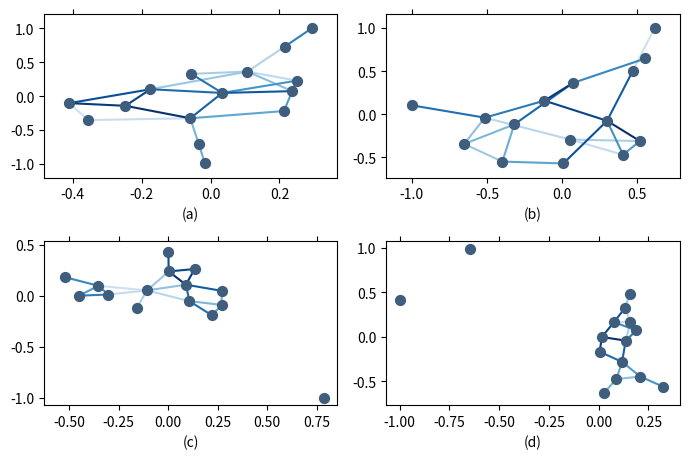

Write the Python code that produced this figure. (Note: this script raises an exception after producing the figure.)
#!/usr/bin/env python3
# -*- coding: utf-8 -*-
"""
Created on Thu Aug  3 16:14:41 2017

@author: graebnerc

This file contains the code for the figure illutrating the different 
graphs resulting from the ER model of the ER model and a plot for the Poisson 
distribution.
"""

#%% Imports
import networkx as nx
from math import factorial, e
import matplotlib.pyplot as plt
import numpy as np
import string

#%% Producing some instances of the ER model

nb_vertices = 15
ER_p = 0.2
nb_graphs = 4
graphs_per_row = 2
rows = int(nb_graphs/graphs_per_row)
graphs = {}
graph_names = []
labs = ["(" + a + ")" for a in string.ascii_lowercase[:nb_graphs]]
labs = np.asarray(labs).reshape(rows, graphs_per_row)

fig, axes = plt.subplots(rows, graphs_per_row, figsize=(7, 4.7))

for i in range(nb_graphs):
    print(i)
    g_name = "g_" + str(i)
    graphs[g_name] = nx.fast_gnp_random_graph(nb_vertices, ER_p)
    graph_names.append(g_name)

graph_names = np.asarray(graph_names).reshape(rows, graphs_per_row)

for col in range(graphs_per_row):
    for row in range(rows):
        nx.draw_networkx(graphs[graph_names[row, col]],
                         pos=nx.spring_layout(graphs[graph_names[row, col]]),
                         node_color='#3F5D7D',
                         node_size=50, 
                         edge_color=range(10, 
                                          10+graphs[graph_names[row, col]].number_of_edges()),
                         width=1.5,
                         edge_vmin=5.0, 
                         edge_cmap=plt.cm.Blues, 
                         with_labels=False,
                         ax=axes[row, col])
        axes[row, col].set_facecolor('white')
        axes[row, col].tick_params(
                axis='both',         # changes apply to both axis
                which='both',      # both major and minor ticks are affected
                bottom='off',      # ticks along the bottom edge are off
                top='off',         # ticks along the top edge are off
                left='off',
                labelbottom='off', # labels along the bottom edge are off
                labelleft='off') 
        axes[row, col].set_xlabel(labs[row, col])
fig.tight_layout()
plt.savefig("output/ER_graphs_expls.pdf")

#%% Illustrate the Poisson distribution (i.e. degree distribution of ER graphs)
slmbda = [1, 4, 6, 10, 15] # lambda is c, the mean degree
k = np.arange(0, 21, 1)

lmbda = [1, 4, 6, 10, 15] # lambda is c, the mean degree
k = np.arange(0, 21, 1)


exp_prob1 = []
exp_prob4 = []
exp_prob6 = []
exp_prob10 = []
exp_prob15 = []

for i in range(len(k)):
    c = 1
    exp_prob1.append(e**(-1*c)*c**k[i] / factorial(k[i]))
    c = 4
    exp_prob4.append(e**(-1*c)*c**k[i] / factorial(k[i]))
    c = 6
    exp_prob6.append(e**(-1*c)*c**k[i] / factorial(k[i]))
    c = 10
    exp_prob10.append(e**(-1*c)*c**k[i] / factorial(k[i]))
    c = 15
    exp_prob15.append(e**(-1*c)*c**k[i] / factorial(k[i]))

results = [exp_prob1, exp_prob4, exp_prob6, exp_prob10, exp_prob15]

plt.clf()
plt.rc('text', usetex=False)
plt.rc('font', family='serif')
fig, ax = plt.subplots(figsize=(7, 4.7))
for i in range(len(results)):
    ax.plot(k, results[i], marker='.',label='c=%s' % (str(lmbda[i])) )
ax.set_title('Degree distribution of the ER Modell')
ax.set_xlabel(r'k')
ax.set_ylabel(r'$\mathbb{P}(\delta(v_i)=k)$')
ax.legend(loc='upper right')
plt.savefig("output/ER_degree-dist.pdf")

#%% Comparison of actual degree distribution and analytical baseline
plt.clf()
fig, axes = plt.subplots(figsize=(7, 4.7))
graph_names = list(graph_names.reshape(1,4))[0]
for g in range(len(graph_names)):
    deg_dist = graphs[graph_names[g]].degree()#.values()
    plt.scatter(list(deg_dist.keys()), list(deg_dist.values()))

    ax.plot(k, results[i],marker='.',label='c=%s' % (str(lmbda[i])) )
ax.set_title('Degree distribution of ER Graphs - low n')
ax.set_xlabel(r'k')
ax.set_ylabel(r'$\mathbb{P}(\delta(v_i)=k)$')
#ax.legend(loc='upper right')
plt.savefig("output/ER_degree-dist-comp.pdf")    
